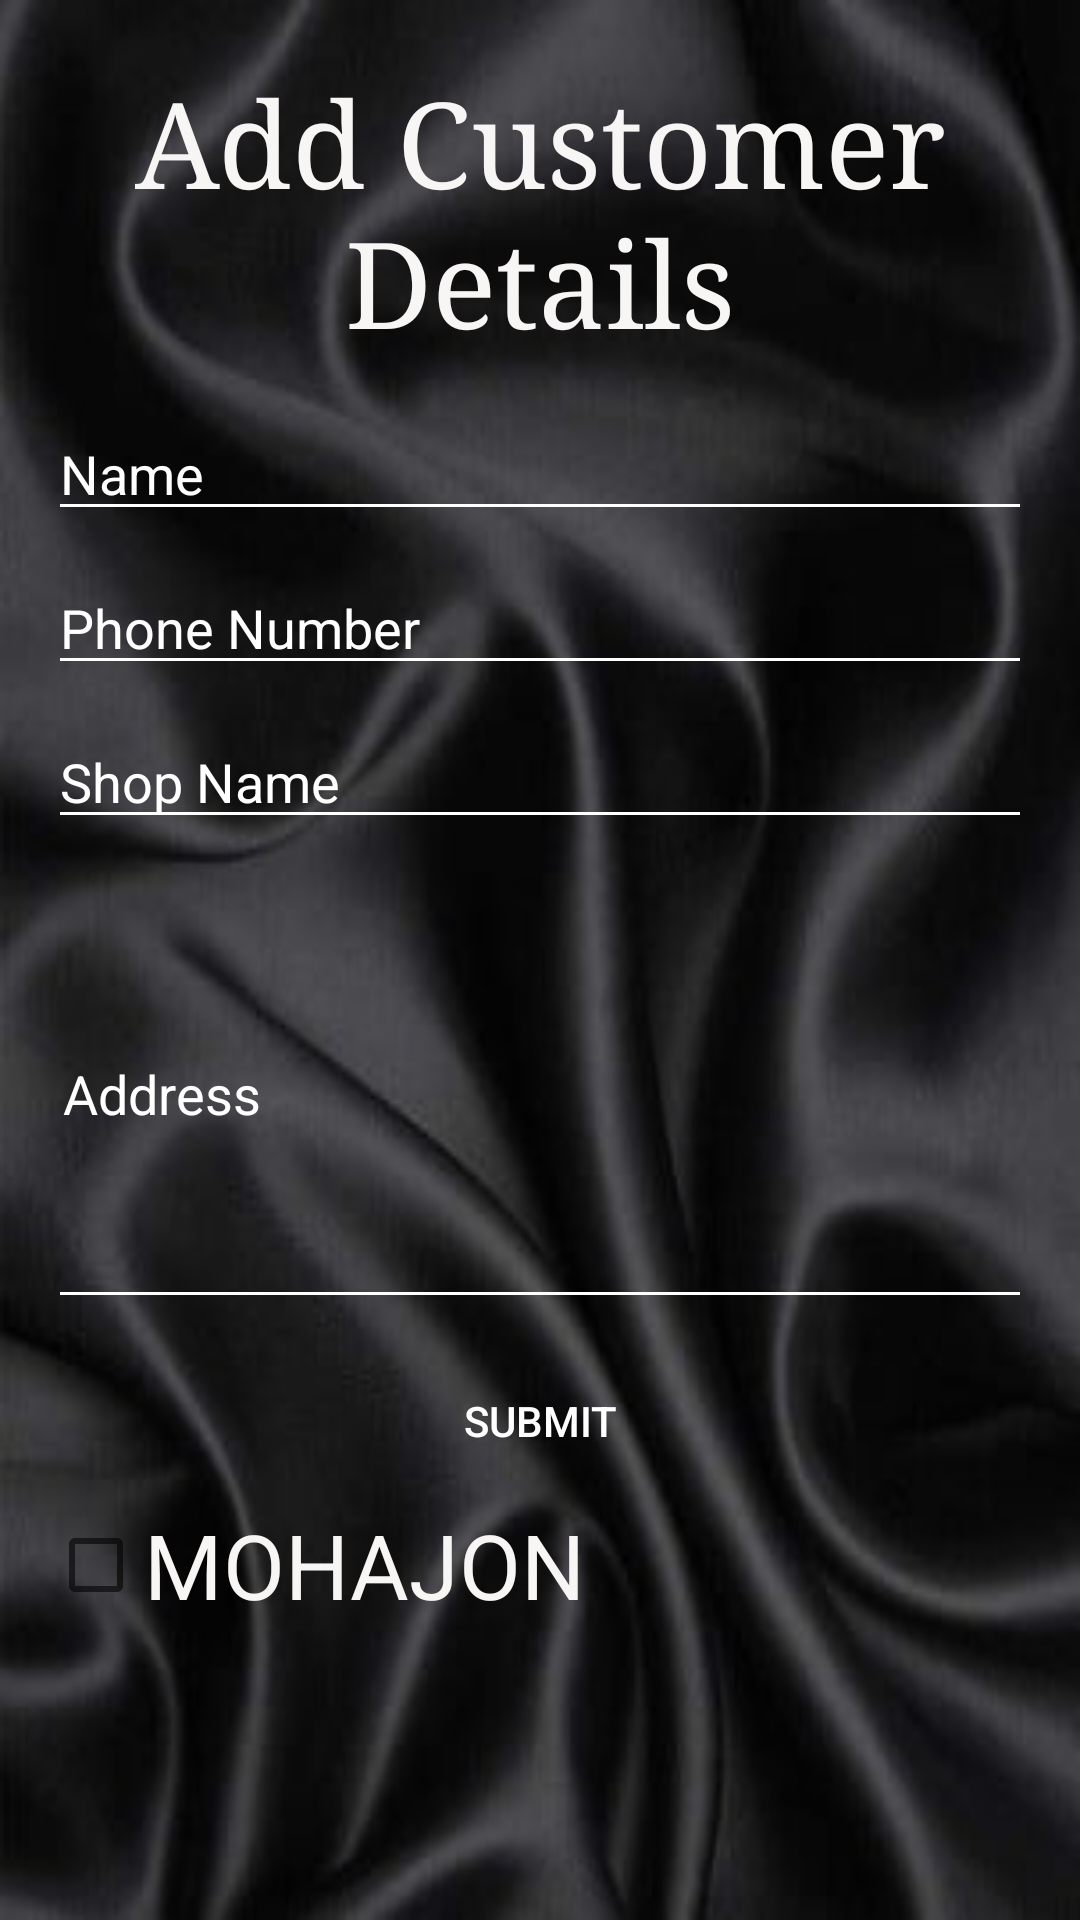

Android layout source for this screen:
<!-- AndroidManifest.xml: application theme Theme.GroceryApplication -->
<!-- res/layout/activity_add_customers.xml -->
<?xml version="1.0" encoding="utf-8"?>
<LinearLayout
    xmlns:android="http://schemas.android.com/apk/res/android"
    xmlns:app="http://schemas.android.com/apk/res-auto"
    xmlns:tools="http://schemas.android.com/tools"
    android:layout_width="match_parent"
    android:layout_height="match_parent"
    android:background="@drawable/customername"
    android:orientation="vertical"
    android:padding="16dp"
    tools:context="com.example.Business_Invebtory.Activities.AddCustomers">
    <TextView
        android:id="@+id/contact_form_title"
        android:layout_width="wrap_content"
        android:layout_height="wrap_content"
        android:layout_gravity="center_horizontal"
        android:layout_marginBottom="16dp"
        android:layout_marginTop="5dp"
        android:text="Add Customer Details"
        android:textColor="#F8F5F5"
        android:textSize="40sp"
        android:typeface="serif"
        android:textAlignment="center"
        />

    <EditText
        android:id="@+id/nameEditText"
        android:layout_width="fill_parent"
        android:layout_height="wrap_content"
        android:backgroundTint="#ffffff"
        android:hint="Name"
        android:textColorHint="#ffffff"
        android:textColor="#F8F5F5"
        android:inputType="textPersonName" />

    <EditText
        android:id="@+id/phoneEditText"
        android:layout_width="fill_parent"
        android:layout_height="wrap_content"
        android:layout_marginBottom="10dp"
        android:layout_marginTop="10dp"
        android:backgroundTint="#ffffff"
        android:hint="Phone Number"
        android:textColorHint="#ffffff"
        android:textColor="#F8F5F5"
        android:inputType="phone" />

    <EditText
        android:id="@+id/shopNameEditText"
        android:layout_width="fill_parent"
        android:layout_height="wrap_content"
        android:backgroundTint="#ffffff"
        android:hint="Shop Name"
        android:textColorHint="#ffffff"
        android:textColor="#F8F5F5"
        android:inputType="text" />

    <EditText
        android:id="@+id/addressEditText"
        android:layout_width="fill_parent"
        android:layout_height="150dp"
        android:layout_marginBottom="10dp"
        android:layout_marginTop="10dp"
        android:backgroundTint="#ffffff"
        android:hint="Address"
        android:textColorHint="#ffffff"
        android:textColor="#F8F5F5"
        android:fitsSystemWindows="true"
        android:breakStrategy="balanced"
        android:inputType="textMultiLine"
        android:singleLine="false"
        android:padding="5dp" />

    <Button
        android:id="@+id/submitBtn"
        android:layout_width="wrap_content"
        android:layout_height="wrap_content"
        android:layout_gravity="center_horizontal"
        android:background="@android:color/transparent"
        android:elevation="4dp"
        android:paddingLeft="70dp"
        android:paddingRight="70dp"
        android:text="Submit"
        android:textColor="#fff" />
<CheckBox
    android:layout_width="wrap_content"
    android:layout_height="wrap_content"
    android:text="MOHAJON"
    android:textSize="30dp"
    android:textColor="#F8F5F5"
    android:id="@+id/mohajonCheckBox"
    />
</LinearLayout>
<!-- resources referenced by this layout -->
<resources>
  <!-- drawable customername: jpg bitmap (drawable, 11231 bytes) -->
  <style name="Theme.GroceryApplication" parent="Theme.MaterialComponents.DayNight.NoActionBar">
          
          <item name="colorPrimary">#ffffff</item>
          <item name="colorPrimaryVariant">@color/purple_700</item>
          <item name="colorOnPrimary">#ffffff</item>
          
          <item name="colorSecondary">@color/teal_200</item>
          <item name="colorSecondaryVariant">@color/teal_700</item>
          <item name="colorOnSecondary">@color/black</item>
          
          <item name="android:statusBarColor" tools:targetApi="l">?attr/colorPrimaryVariant</item>
          
      </style>
  <!-- not gathered from this repository: default colours our renderer supplied (Android Studio template values) -->
  <color name="purple_700">#FF3700B3</color>
  <color name="teal_200">#FF03DAC5</color>
  <color name="teal_700">#FF018786</color>
  <color name="black">#FF000000</color>
</resources>
